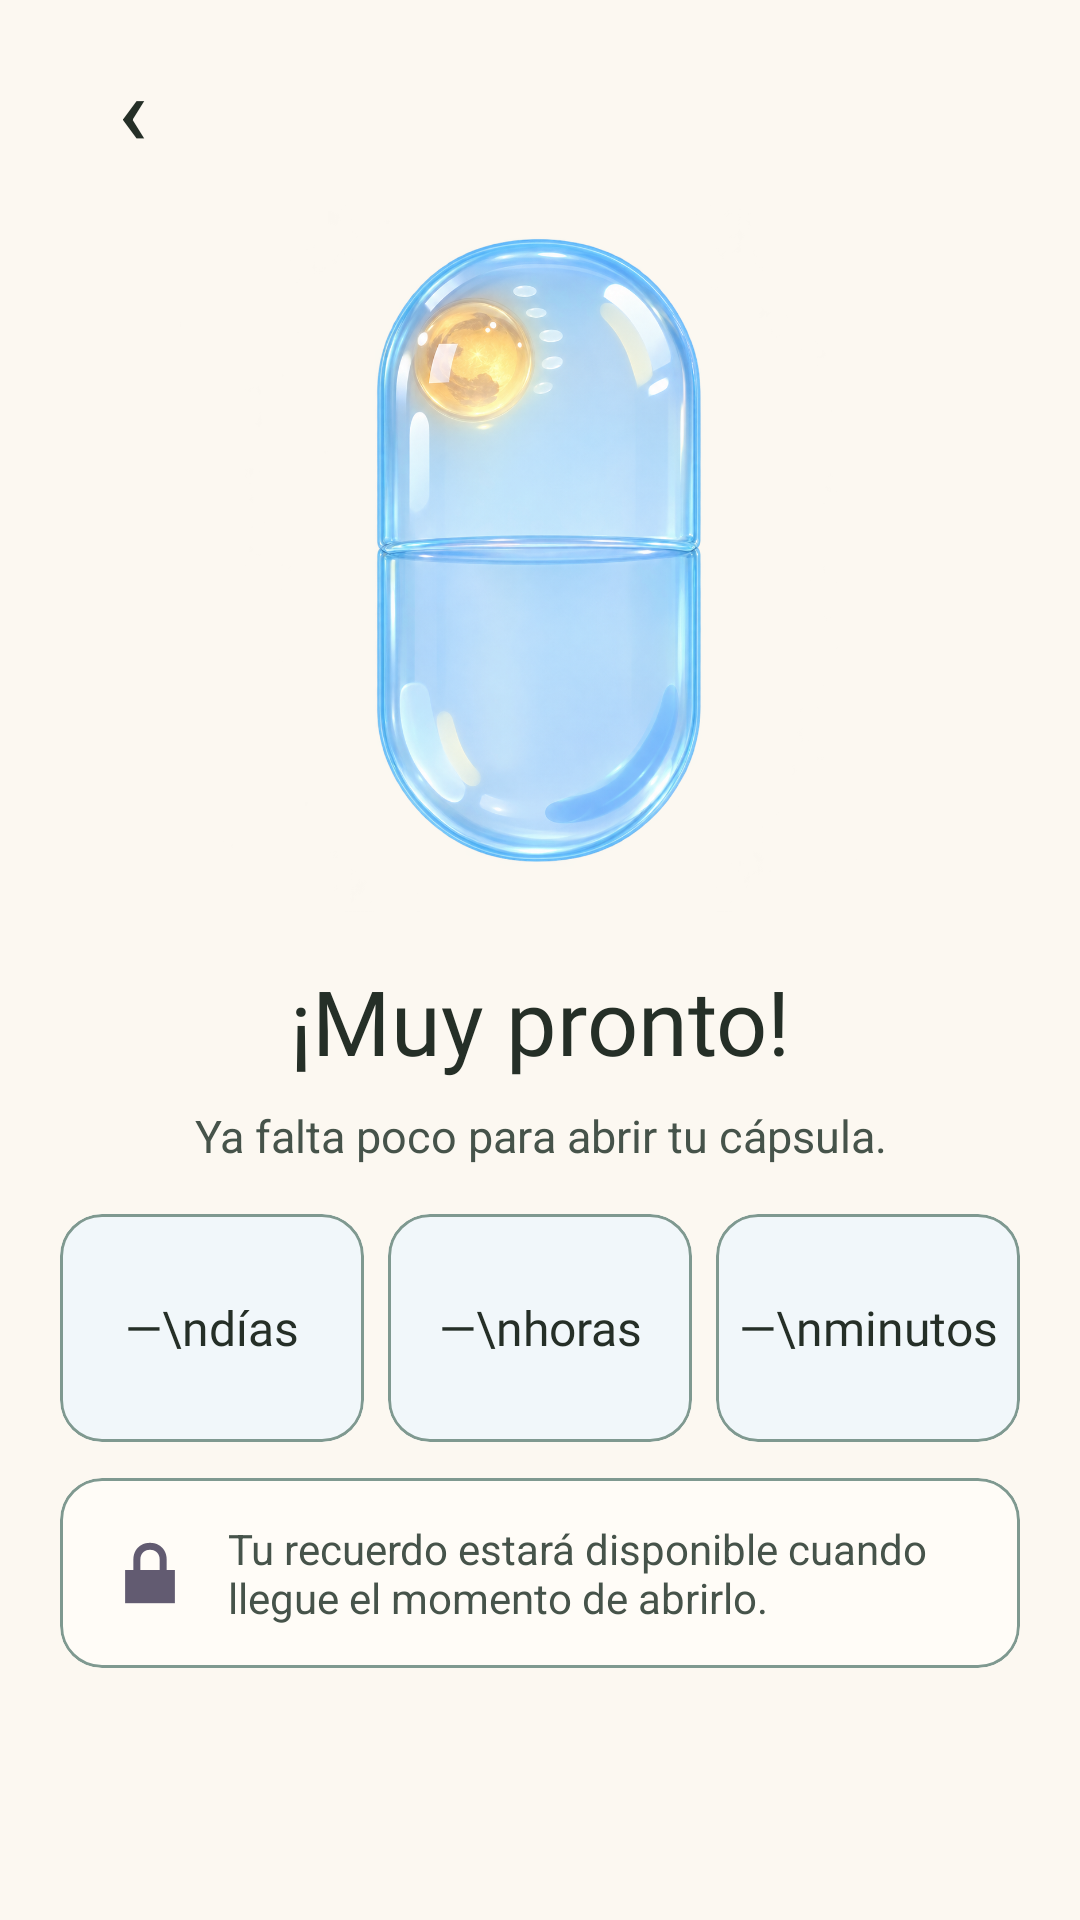

Write the Android layout XML for this screen, with the resource values it uses.
<!-- AndroidManifest.xml: application theme Theme.Capsly -->
<!-- res/layout/screen_capsule_upcoming.xml -->
<?xml version="1.0" encoding="utf-8"?>
<ScrollView
    xmlns:android="http://schemas.android.com/apk/res/android"
    xmlns:app="http://schemas.android.com/apk/res-auto"
    xmlns:tools="http://schemas.android.com/tools"
    android:layout_width="match_parent"
    android:layout_height="match_parent"
    android:background="#FCF8F1"
    android:fillViewport="true">

    <LinearLayout
        android:layout_width="match_parent"
        android:layout_height="wrap_content"
        android:orientation="vertical"
        android:paddingStart="20dp"
        android:paddingTop="12dp"
        android:paddingEnd="20dp"
        android:paddingBottom="24dp">

        <com.google.android.material.button.MaterialButton
            android:id="@+id/btnRegresarMuyPronto"
            android:layout_width="48dp"
            android:layout_height="48dp"
            android:contentDescription="Regresar"
            android:elevation="0dp"
            android:insetTop="0dp"
            android:insetBottom="0dp"
            android:padding="0dp"
            android:stateListAnimator="@null"
            android:text="‹"
            android:textColor="#252F27"
            android:textSize="32sp"
            app:backgroundTint="@android:color/transparent" />

        <ImageView
            android:id="@+id/imgCapsulaMuyPronto"
            android:layout_width="match_parent"
            android:layout_height="240dp"
            android:layout_marginTop="4dp"
            android:contentDescription="@null"
            android:scaleType="fitCenter"
            app:srcCompat="@drawable/screenpill_n" />

        <TextView
            android:layout_width="match_parent"
            android:layout_height="wrap_content"
            android:layout_marginTop="16dp"
            android:fontFamily="@font/playfair_display_extrabold"
            android:gravity="center"
            android:text="¡Muy pronto!"
            android:textColor="#252F27"
            android:textSize="30sp" />

        <TextView
            android:id="@+id/tvFechaMuyPronto"
            android:layout_width="match_parent"
            android:layout_height="wrap_content"
            android:layout_marginTop="8dp"
            android:gravity="center"
            android:text="Ya falta poco para abrir tu cápsula."
            android:textColor="#46534A"
            android:textSize="15sp"
            tools:text="Esta cápsula se abrirá el 27 de septiembre de 2043." />

        <LinearLayout
            android:layout_width="match_parent"
            android:layout_height="wrap_content"
            android:layout_marginTop="16dp"
            android:orientation="horizontal">

            <com.google.android.material.card.MaterialCardView
                android:layout_width="0dp"
                android:layout_height="wrap_content"
                android:layout_marginEnd="8dp"
                android:layout_weight="1"
                app:cardBackgroundColor="#F1F7FA"
                app:cardCornerRadius="14dp"
                app:cardElevation="0dp"
                app:strokeColor="#7F9990"
                app:strokeWidth="1dp">

                <TextView
                    android:id="@+id/tvDiasMuyPronto"
                    android:layout_width="match_parent"
                    android:layout_height="wrap_content"
                    android:fontFamily="@font/lora_bold"
                    android:gravity="center"
                    android:minHeight="76dp"
                    android:padding="6dp"
                    android:text="—\ndías"
                    android:textColor="#252F27"
                    android:textSize="16sp"
                    tools:text="27\ndías" />

            </com.google.android.material.card.MaterialCardView>

            <com.google.android.material.card.MaterialCardView
                android:layout_width="0dp"
                android:layout_height="wrap_content"
                android:layout_marginEnd="8dp"
                android:layout_weight="1"
                app:cardBackgroundColor="#F1F7FA"
                app:cardCornerRadius="14dp"
                app:cardElevation="0dp"
                app:strokeColor="#7F9990"
                app:strokeWidth="1dp">

                <TextView
                    android:id="@+id/tvHorasMuyPronto"
                    android:layout_width="match_parent"
                    android:layout_height="wrap_content"
                    android:fontFamily="@font/lora_bold"
                    android:gravity="center"
                    android:minHeight="76dp"
                    android:padding="6dp"
                    android:text="—\nhoras"
                    android:textColor="#252F27"
                    android:textSize="16sp"
                    tools:text="8\nhoras" />

            </com.google.android.material.card.MaterialCardView>

            <com.google.android.material.card.MaterialCardView
                android:layout_width="0dp"
                android:layout_height="wrap_content"
                android:layout_weight="1"
                app:cardBackgroundColor="#F1F7FA"
                app:cardCornerRadius="14dp"
                app:cardElevation="0dp"
                app:strokeColor="#7F9990"
                app:strokeWidth="1dp">

                <TextView
                    android:id="@+id/tvMinutosMuyPronto"
                    android:layout_width="match_parent"
                    android:layout_height="wrap_content"
                    android:fontFamily="@font/lora_bold"
                    android:gravity="center"
                    android:minHeight="76dp"
                    android:padding="6dp"
                    android:text="—\nminutos"
                    android:textColor="#252F27"
                    android:textSize="16sp"
                    tools:text="14\nminutos" />

            </com.google.android.material.card.MaterialCardView>

        </LinearLayout>

        <com.google.android.material.card.MaterialCardView
            android:layout_width="match_parent"
            android:layout_height="wrap_content"
            android:layout_marginTop="12dp"
            app:cardBackgroundColor="#FFFCF7"
            app:cardCornerRadius="14dp"
            app:cardElevation="0dp"
            app:strokeColor="#7F9990"
            app:strokeWidth="1dp">

            <TextView
                android:layout_width="match_parent"
                android:layout_height="wrap_content"
                android:drawableStart="@android:drawable/ic_lock_lock"
                android:drawablePadding="10dp"
                android:gravity="center_vertical"
                android:padding="14dp"
                android:text="Tu recuerdo estará disponible cuando llegue el momento de abrirlo."
                android:textColor="#46534A"
                android:textSize="14sp" />

        </com.google.android.material.card.MaterialCardView>

    </LinearLayout>

</ScrollView>
<!-- resources referenced by this layout -->
<resources>
  <!-- drawable screenpill_n: png bitmap (drawable, 800175 bytes) -->
  <style name="Theme.Capsly" parent="Base.Theme.Capsly" />
  <style name="Base.Theme.Capsly" parent="Theme.Material3.Light.NoActionBar">
          <item name="android:forceDarkAllowed" tools:targetApi="29">false</item>
          <item name="android:textColorHighlight">#FFF8D2</item>
      </style>
</resources>
